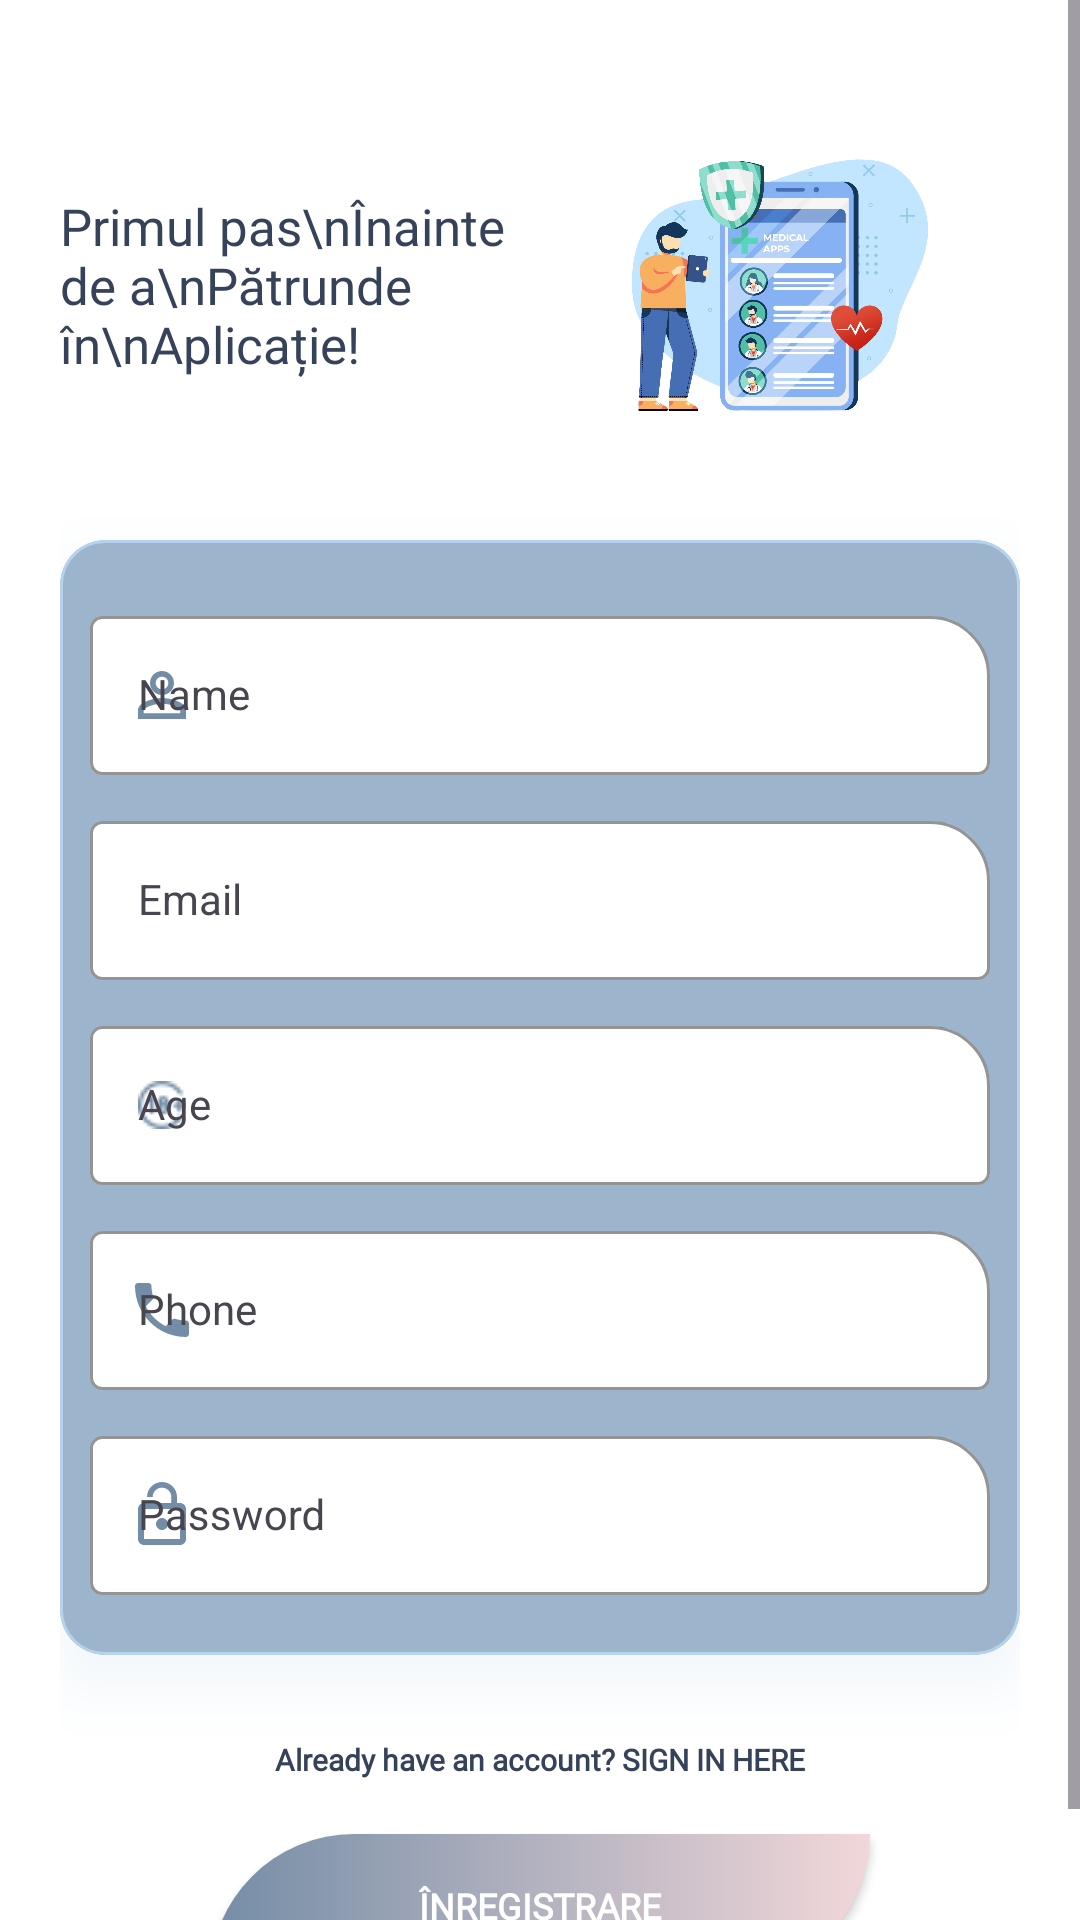

Produce the Android XML layout that renders to this screen, including the resource entries it uses.
<!-- AndroidManifest.xml: application theme Theme.Health_IoT_app -->
<!-- res/layout/fragment_register.xml -->
<?xml version="1.0" encoding="utf-8"?>
<RelativeLayout xmlns:android="http://schemas.android.com/apk/res/android"
    xmlns:app="http://schemas.android.com/apk/res-auto"
    xmlns:tools="http://schemas.android.com/tools"
    android:layout_width="match_parent"
    android:layout_height="match_parent"
    android:layout_gravity="center"
    android:background="@color/white"
    android:focusableInTouchMode="true"
    android:gravity="center"
    tools:context=".fragments.RegisterFragment">

    <ScrollView
        android:layout_width="match_parent"
        android:layout_height="match_parent"
        android:layout_alignParentTop="true">

        <LinearLayout
            android:layout_width="match_parent"
            android:layout_height="wrap_content"
            android:orientation="vertical"
            android:padding="20dp">

            <androidx.constraintlayout.widget.ConstraintLayout
                android:layout_width="match_parent"
                android:layout_height="wrap_content"

                >

                <TextView
                    android:id="@+id/tv_register"
                    android:layout_width="0dp"
                    android:layout_height="wrap_content"
                    android:layout_centerVertical="true"
                    android:fontFamily="@font/kronaoneregular"
                    android:text="Primul pas\nÎnainte de a\nPătrunde în\nAplicație!"
                    android:textColor="@color/dark_blue"
                    android:textSize="17sp"
                    app:layout_constraintBottom_toBottomOf="parent"
                    app:layout_constraintEnd_toStartOf="@id/iv_register"
                    app:layout_constraintStart_toStartOf="parent"
                    app:layout_constraintTop_toTopOf="parent" />

                <ImageView
                    android:id="@+id/iv_register"
                    android:layout_width="0dp"
                    android:layout_height="150dp"
                    android:padding="8dp"
                    android:src="@drawable/logo_transparent"
                    app:layout_constraintBottom_toBottomOf="parent"
                    app:layout_constraintEnd_toEndOf="parent"
                    app:layout_constraintStart_toEndOf="@id/tv_register"
                    app:layout_constraintTop_toTopOf="parent" />

            </androidx.constraintlayout.widget.ConstraintLayout>

            <com.google.android.material.card.MaterialCardView
                android:id="@+id/cardview_register"
                android:layout_width="match_parent"
                android:layout_height="wrap_content"
                android:layout_marginTop="10dp"
                android:outlineAmbientShadowColor="#D3E8FA"
                android:outlineSpotShadowColor="#B6D3EB"
                app:cardBackgroundColor="@color/light_blue"
                app:cardCornerRadius="15dp"
                app:cardElevation="12dp"
                app:cardMaxElevation="15dp"
                app:cardPreventCornerOverlap="true"
                app:strokeColor="#B6D3EB">
                
                <LinearLayout
                    android:layout_width="match_parent"
                    android:layout_height="wrap_content"
                    android:layout_margin="10dp"
                    android:orientation="vertical">

                    <com.google.android.material.textfield.TextInputLayout
                        android:id="@+id/til_name_register"
                        style="@style/textInputStyle"
                        android:layout_width="match_parent"
                        android:layout_height="wrap_content"
                        android:layout_marginTop="10dp"
                        app:startIconDrawable="@drawable/ic_user_profile"
                        app:startIconTint="@color/primar_color">

                        <com.google.android.material.textfield.TextInputEditText
                            android:id="@+id/tied_name_register"
                            style="@style/textInputStyle"
                            android:layout_width="match_parent"
                            android:layout_height="wrap_content"
                            android:hint="Name"
                            android:inputType="textPersonName"
                            android:maxLines="1" />
                    </com.google.android.material.textfield.TextInputLayout>

                    <com.google.android.material.textfield.TextInputLayout
                        android:id="@+id/til_email_register"
                        style="@style/textInputStyle"
                        android:layout_width="match_parent"
                        android:layout_height="wrap_content"
                        android:layout_marginTop="10dp"
                        app:startIconDrawable="@drawable/ic_email"
                        app:startIconTint="@color/primar_color">

                        <com.google.android.material.textfield.TextInputEditText
                            android:id="@+id/tied_email_register"
                            style="@style/textInputStyle"
                            android:layout_width="match_parent"
                            android:layout_height="wrap_content"
                            android:hint="Email"
                            android:inputType="textEmailAddress"
                            android:maxLines="1" />
                    </com.google.android.material.textfield.TextInputLayout>

                    <com.google.android.material.textfield.TextInputLayout
                        android:id="@+id/til_age_register"
                        style="@style/textInputStyle"
                        android:layout_width="match_parent"
                        android:layout_height="wrap_content"
                        android:layout_marginTop="10dp"
                        app:startIconDrawable="@drawable/ic_age"
                        app:startIconTint="@color/primar_color">

                        <com.google.android.material.textfield.TextInputEditText
                            android:id="@+id/tied_age_register"
                            style="@style/textInputStyle"
                            android:layout_width="match_parent"
                            android:layout_height="wrap_content"
                            android:hint="Age"
                            android:inputType="number"
                            android:maxLines="1" />
                    </com.google.android.material.textfield.TextInputLayout>

                    <com.google.android.material.textfield.TextInputLayout
                        android:id="@+id/til_phone_register"
                        style="@style/textInputStyle"
                        android:layout_width="match_parent"
                        android:layout_height="wrap_content"
                        android:layout_marginTop="10dp"
                        app:startIconDrawable="@drawable/ic_phone"
                        app:startIconTint="@color/primar_color">

                        <com.google.android.material.textfield.TextInputEditText
                            android:id="@+id/tied_phone_register"
                            style="@style/textInputStyle"
                            android:layout_width="match_parent"
                            android:layout_height="wrap_content"
                            android:hint="Phone"
                            android:inputType="textPersonName"
                            android:maxLines="1" />
                    </com.google.android.material.textfield.TextInputLayout>

                    <com.google.android.material.textfield.TextInputLayout
                        android:id="@+id/til_password_register"
                        style="@style/textInputStyle"
                        android:layout_width="match_parent"
                        android:layout_height="wrap_content"
                        android:layout_marginTop="10dp"
                        android:layout_marginBottom="10dp"
                        app:startIconDrawable="@drawable/ic_password"
                        app:startIconTint="@color/primar_color">

                        <com.google.android.material.textfield.TextInputEditText
                            android:id="@+id/tied_password_register"
                            style="@style/textInputStyle"
                            android:layout_width="match_parent"
                            android:layout_height="wrap_content"
                            android:hint="Password"
                            android:inputType="textPassword"
                            android:maxLines="1" />
                    </com.google.android.material.textfield.TextInputLayout>

                </LinearLayout>
            </com.google.android.material.card.MaterialCardView>

            <androidx.constraintlayout.widget.ConstraintLayout
                android:layout_width="match_parent"
                android:layout_height="wrap_content"
                android:layout_marginTop="20dp">

                <TextView
                    android:id="@+id/tv_signin"
                    android:layout_width="match_parent"
                    android:layout_height="wrap_content"
                    android:fontFamily="@font/kronaoneregular"
                    android:padding="8dp"
                    android:text="Already have an account? SIGN IN HERE"
                    android:textAlignment="center"
                    android:textColor="@color/dark_blue"
                    android:textSize="10sp"
                    android:textStyle="bold"
                    app:layout_constraintEnd_toEndOf="parent"
                    app:layout_constraintStart_toStartOf="parent"
                    app:layout_constraintTop_toTopOf="parent" />

                <androidx.appcompat.widget.AppCompatButton
                    android:id="@+id/btn_register"
                    android:layout_width="220dp"
                    android:layout_height="wrap_content"
                    android:layout_gravity="center_horizontal"
                    android:layout_marginTop="10dp"
                    android:background="@drawable/bg_loginbutton"
                    android:fontFamily="@font/kronaoneregular"
                    android:text="@string/register_btn"
                    android:textColor="@color/white"
                    android:textSize="12sp"
                    android:textStyle="bold"
                    app:layout_constraintEnd_toEndOf="parent"
                    app:layout_constraintStart_toStartOf="parent"
                    app:layout_constraintTop_toBottomOf="@id/tv_signin" />

            </androidx.constraintlayout.widget.ConstraintLayout>
        </LinearLayout>
    </ScrollView>

</RelativeLayout>
<!-- resources referenced by this layout -->
<resources>
  <color name="dark_blue">#354259</color>
  <color name="light_blue">#9CB4CC</color>
  <color name="primar_color">#748DA6</color>
  <color name="white">#FFFFFF</color>
  <!-- drawable bg_loginbutton (drawable) -->
  <?xml version="1.0" encoding="utf-8"?>
  <shape xmlns:android="http://schemas.android.com/apk/res/android">
  <gradient android:startColor="@color/primar_color"
      android:endColor="@color/pink"
      android:angle="360"/>
      <corners android:bottomRightRadius="60dp"
          android:topLeftRadius="60dp"/>
  </shape>
  <!-- drawable ic_age: png bitmap (drawable-v24, 483 bytes) -->
  <!-- drawable ic_password (drawable-v24) -->
  <vector android:height="24dp" android:tint="@color/primar_color"
      android:viewportHeight="24" android:viewportWidth="24"
      android:width="24dp" xmlns:android="http://schemas.android.com/apk/res/android">
      <path android:fillColor="@android:color/white" android:pathData="M12,17c1.1,0 2,-0.9 2,-2s-0.9,-2 -2,-2 -2,0.9 -2,2 0.9,2 2,2zM18,8h-1L17,6c0,-2.76 -2.24,-5 -5,-5S7,3.24 7,6h1.9c0,-1.71 1.39,-3.1 3.1,-3.1 1.71,0 3.1,1.39 3.1,3.1v2L6,8c-1.1,0 -2,0.9 -2,2v10c0,1.1 0.9,2 2,2h12c1.1,0 2,-0.9 2,-2L20,10c0,-1.1 -0.9,-2 -2,-2zM18,20L6,20L6,10h12v10z"/>
  </vector>
  <!-- drawable ic_phone (drawable) -->
  <vector xmlns:android="http://schemas.android.com/apk/res/android"
      android:width="24dp"
      android:height="24dp"
      android:viewportWidth="24"
      android:viewportHeight="24"
      android:tint="@color/primar_color">
    <path
        android:fillColor="@color/primar_color"
        android:pathData="M6.62,10.79c1.44,2.83 3.76,5.14 6.59,6.59l2.2,-2.2c0.27,-0.27 0.67,-0.36 1.02,-0.24 1.12,0.37 2.33,0.57 3.57,0.57 0.55,0 1,0.45 1,1V20c0,0.55 -0.45,1 -1,1 -9.39,0 -17,-7.61 -17,-17 0,-0.55 0.45,-1 1,-1h3.5c0.55,0 1,0.45 1,1 0,1.25 0.2,2.45 0.57,3.57 0.11,0.35 0.03,0.74 -0.25,1.02l-2.2,2.2z"/>
  </vector>
  <!-- drawable ic_user_profile (drawable-v24) -->
  <vector android:height="24dp" android:tint="@color/primar_color"
      android:viewportHeight="24" android:viewportWidth="24"
      android:width="24dp" xmlns:android="http://schemas.android.com/apk/res/android">
      <path android:fillColor="@android:color/white" android:pathData="M12,5.9c1.16,0 2.1,0.94 2.1,2.1s-0.94,2.1 -2.1,2.1S9.9,9.16 9.9,8s0.94,-2.1 2.1,-2.1m0,9c2.97,0 6.1,1.46 6.1,2.1v1.1L5.9,18.1L5.9,17c0,-0.64 3.13,-2.1 6.1,-2.1M12,4C9.79,4 8,5.79 8,8s1.79,4 4,4 4,-1.79 4,-4 -1.79,-4 -4,-4zM12,13c-2.67,0 -8,1.34 -8,4v3h16v-3c0,-2.66 -5.33,-4 -8,-4z"/>
  </vector>
  <!-- drawable logo_transparent: png bitmap (drawable-v24, 861113 bytes) -->
  <string name="register_btn">Înregistrare</string>
  <style name="textInputStyle" parent="Widget.Material3.TextInputLayout.OutlinedBox">
          <item name="hintTextColor">@color/primar_color</item>
          <item name="boxBackgroundColor">@color/white</item>
          <item name="boxCornerRadiusTopEnd">20dp</item>
          <item name="boxStrokeColor">@color/primar_color</item>
      </style>
  <style name="Theme.Health_IoT_app" parent="Theme.Material3.DayNight.NoActionBar">
          <item name="colorPrimary">@color/primar_color</item>
          <item name="colorOnPrimary">@color/white</item>
          <item name="colorOnPrimaryContainer">@color/dark_blue</item>
          <item name="colorSecondary">@color/light_blue</item>
  
      </style>
  <color name="pink">#F2D7D9</color>
</resources>
